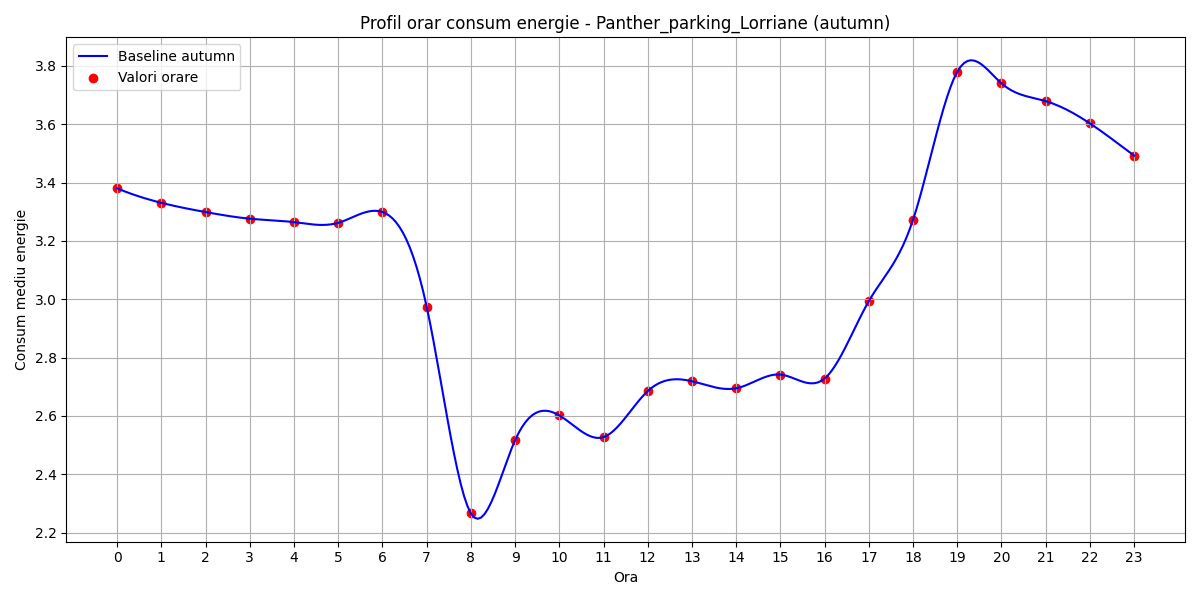

The file beside this chart, header and first rows:
hour, B(t)
0, 3.38
1, 3.33
2, 3.299
3, 3.276
4, 3.264
5, 3.262
6, 3.299
7, 2.975
8, 2.266
9, 2.517
10, 2.602
11, 2.528
12, 2.685
13, 2.719
14, 2.695
15, 2.742
16, 2.728
17, 2.994
18, 3.273
19, 3.78
20, 3.74
21, 3.679
22, 3.603
23, 3.492
